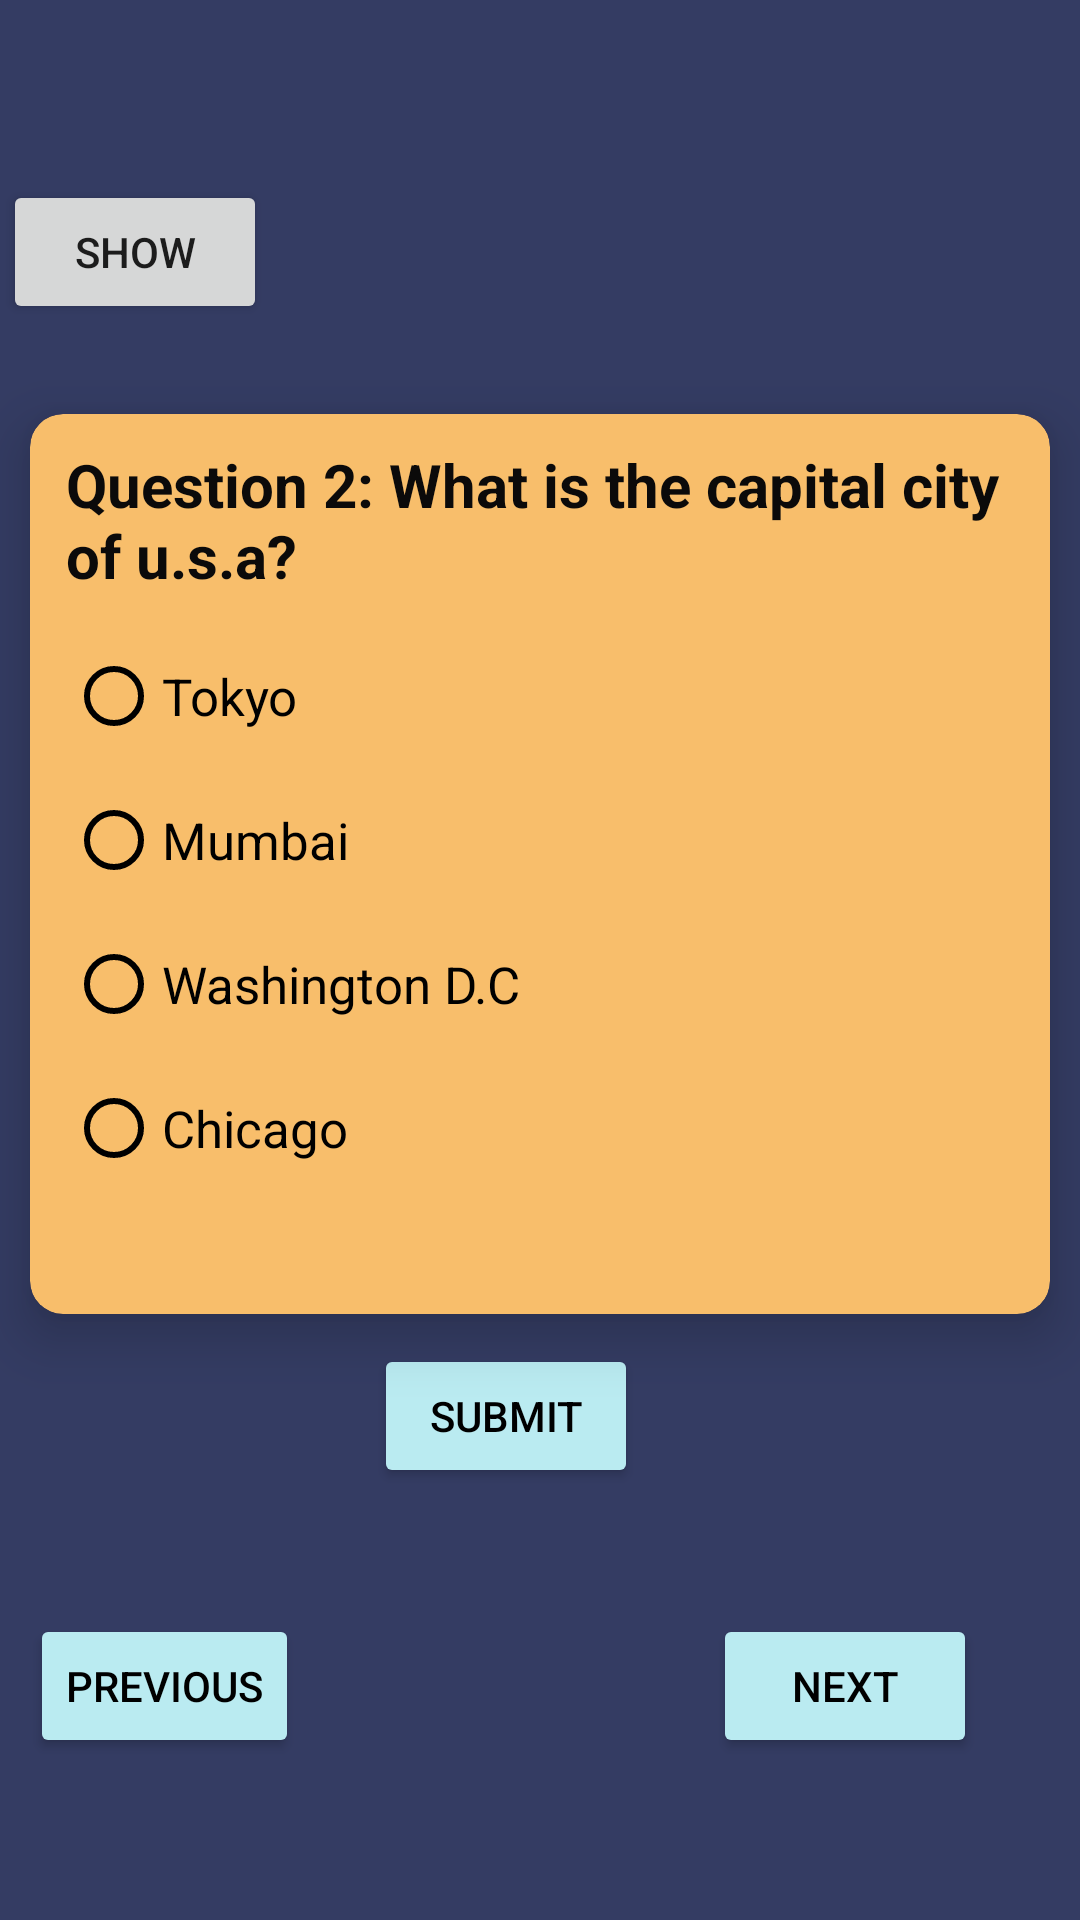

Write the Android layout XML for this screen, with the resource values it uses.
<!-- AndroidManifest.xml: application theme Theme.Myquiz2 -->
<!-- res/layout/activity_main2.xml -->
<LinearLayout xmlns:android="http://schemas.android.com/apk/res/android"
    android:layout_width="match_parent"
    android:layout_height="match_parent"
    xmlns:app="http://schemas.android.com/apk/res-auto"
    android:orientation="vertical"
    android:gravity="center"
    android:background="#343C63">

    <LinearLayout
        android:layout_width="wrap_content"
        android:layout_height="wrap_content"
        android:layout_marginTop="20dp"
        android:layout_marginRight="135dp"
        >
        <Button
            android:id="@+id/ShowButton"

            android:layout_width="wrap_content"
            android:layout_height="wrap_content"
            android:layout_marginTop="40dp"
            android:text="Show"


            />
    </LinearLayout>

    <androidx.cardview.widget.CardView
        android:layout_width="340dp"
        android:layout_height="300dp"
        app:cardElevation="11dp"
        app:cardCornerRadius="11dp"
        android:id="@+id/CardView"
        app:cardBackgroundColor="#F8BE6B"
        android:layout_marginTop="30dp"

        >


        <LinearLayout
            android:layout_width="match_parent"
            android:layout_height="match_parent"
            >
            <TextView
                android:id="@+id/questionTextView"
                android:layout_width="match_parent"
                android:layout_height="wrap_content"
                android:paddingLeft="12dp"
                android:paddingTop="10dp"
                android:textSize="20sp"
                android:fontFamily="sans-serif"
                android:textStyle="bold"
                android:textColor="#0B0A0A"
                android:text="Question 2: What is the capital city of u.s.a?" />
        </LinearLayout>


        <LinearLayout
            android:layout_width="match_parent"
            android:layout_height="match_parent"


            >

            <RadioGroup
                android:id="@+id/answerRadioGroup"
                android:layout_width="match_parent"
                android:layout_height="wrap_content"
                android:layout_marginTop="60sp"
                android:paddingLeft="12dp"
                android:paddingTop="10dp"



                >

                <RadioButton
                    android:id="@+id/answer1RadioButton"
                    android:layout_width="match_parent"
                    android:layout_height="wrap_content"
                    android:text="Tokyo"
                    android:textSize="17sp"
                    android:fontFamily="sans-serif"
                    android:buttonTint="@color/black"
                    android:textColor="@color/black"
                    />

                <RadioButton
                    android:id="@+id/answer2RadioButton"
                    android:layout_width="match_parent"
                    android:layout_height="wrap_content"
                    android:text="Mumbai"
                    android:textSize="17sp"
                    android:fontFamily="sans-serif"
                    android:buttonTint="@color/black"
                    android:textColor="@color/black"/>

                <RadioButton
                    android:id="@+id/answer3RadioButton"
                    android:layout_width="match_parent"
                    android:layout_height="wrap_content"
                    android:text="Washington D.C"
                    android:textSize="17sp"
                    android:fontFamily="sans-serif"
                    android:buttonTint="@color/black"
                    android:textColor="@color/black"/>

                <RadioButton
                    android:id="@+id/answer4RadioButton"
                    android:layout_width="match_parent"
                    android:layout_height="wrap_content"
                    android:text="Chicago"
                    android:textSize="17sp"
                    android:fontFamily="sans-serif"
                    android:buttonTint="@color/black"
                    android:textColor="@color/black"/>

            </RadioGroup>
        </LinearLayout>


    </androidx.cardview.widget.CardView>



    <LinearLayout
        android:layout_width="match_parent"
        android:layout_height="match_parent"


        >

        <Button
            android:id="@+id/previous"
            android:layout_width="wrap_content"
            android:layout_height="wrap_content"
            android:layout_marginTop="100dp"
            android:text="Previous"
            android:layout_marginLeft="10dp"
            android:textColor="@color/black"
            android:backgroundTint="#BAEBF1"
            />


        <Button
            android:id="@+id/submitbutton"
            android:layout_width="wrap_content"
            android:layout_height="wrap_content"
            android:text="Submit"
            android:backgroundTint="#BAEBF1"

            android:layout_marginLeft="25dp"

            android:layout_marginTop="10dp"
            android:textColor="@color/black"
            />

        <Button
            android:id="@+id/nextButton"
            android:layout_width="wrap_content"
            android:layout_height="wrap_content"
            android:text="Next"
            android:layout_marginLeft="25dp"
            android:layout_marginTop="100dp"
            android:backgroundTint="#BAEBF1"
            android:textColor="@color/black"


            />
    </LinearLayout>



</LinearLayout>
<!-- resources referenced by this layout -->
<resources>
  <style name="Theme.Myquiz2" parent="Theme.MaterialComponents.DayNight.DarkActionBar">
          
          <item name="colorPrimary">@color/purple_500</item>
          <item name="colorPrimaryVariant">@color/purple_700</item>
          <item name="colorOnPrimary">@color/white</item>
          
          <item name="colorSecondary">@color/teal_200</item>
          <item name="colorSecondaryVariant">@color/teal_700</item>
          <item name="colorOnSecondary">@color/black</item>
          
          <item name="android:statusBarColor">?attr/colorPrimaryVariant</item>
          
      </style>
  <!-- not gathered from this repository: default colours our renderer supplied (Android Studio template values) -->
  <color name="purple_500">#FF6200EE</color>
  <color name="purple_700">#FF3700B3</color>
  <color name="teal_200">#FF03DAC5</color>
  <color name="teal_700">#FF018786</color>
  <color name="black">#FF000000</color>
  <color name="white">#FFFFFFFF</color>
</resources>
